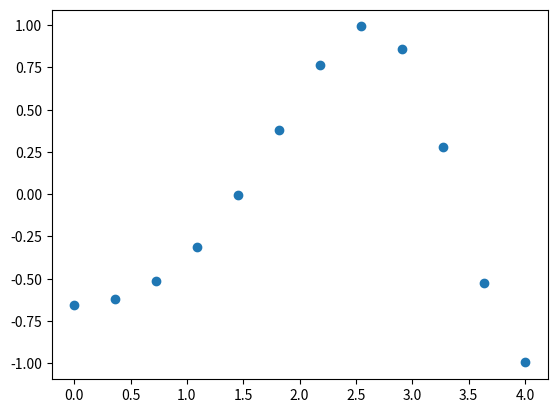
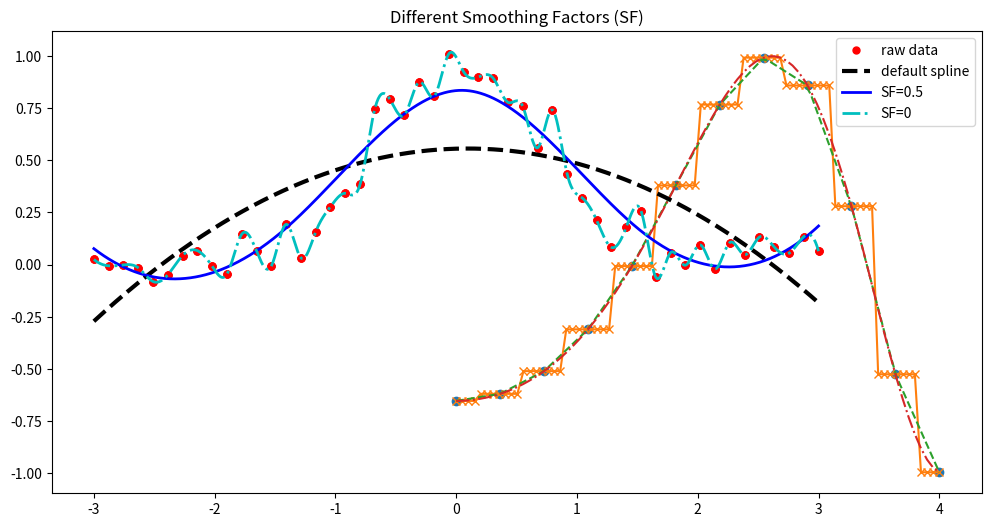
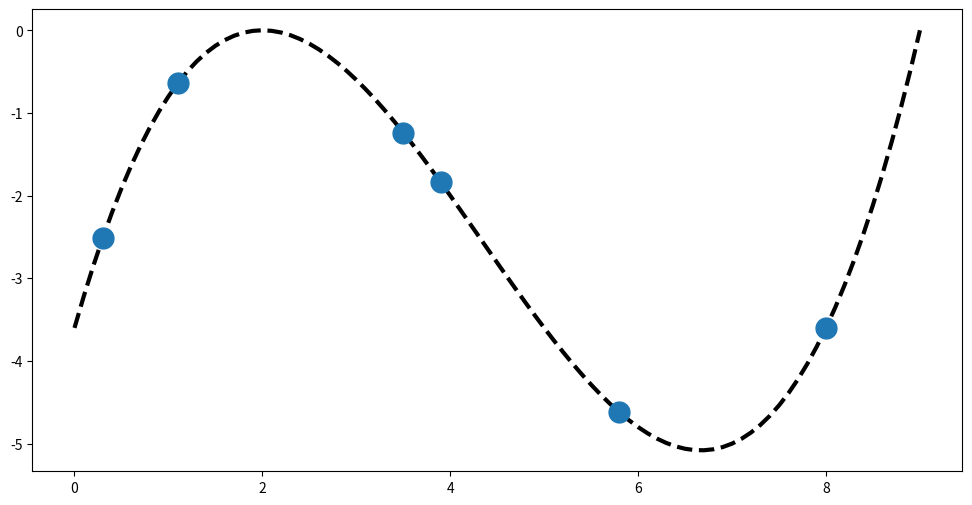
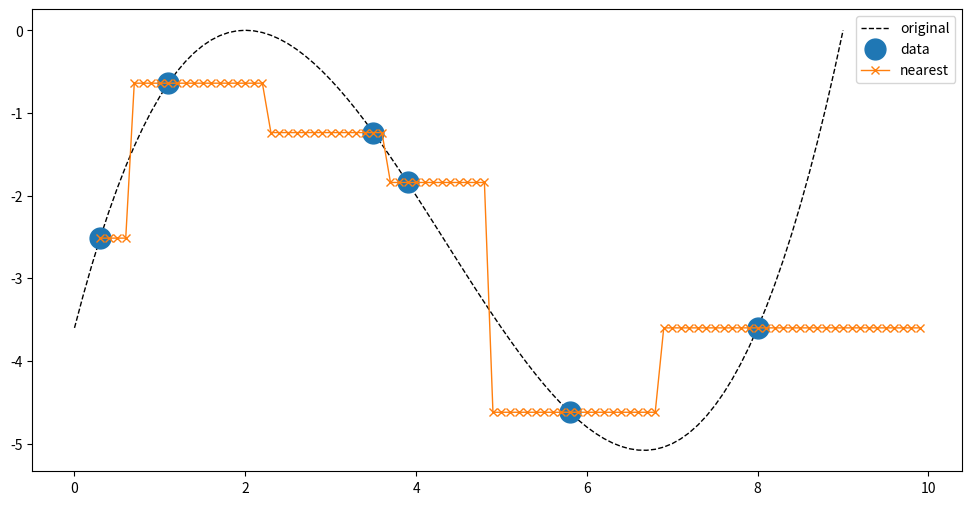
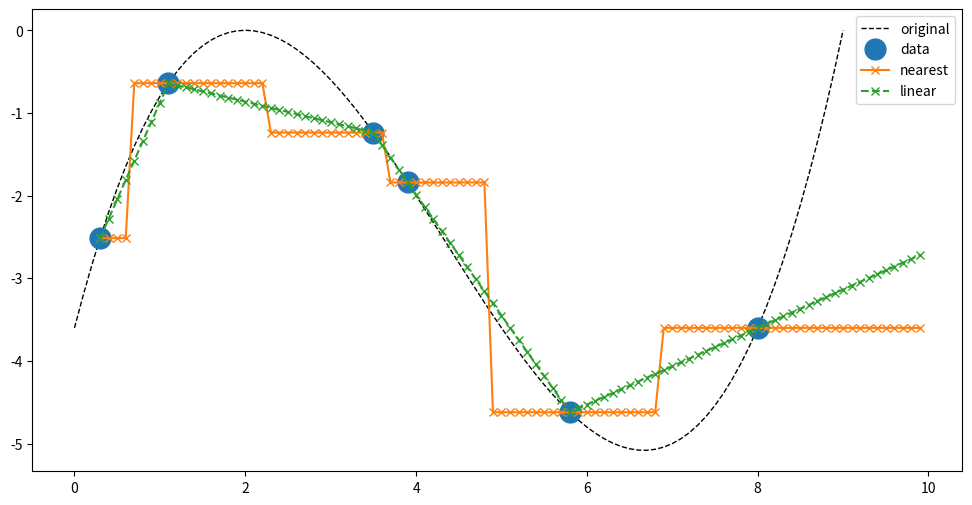
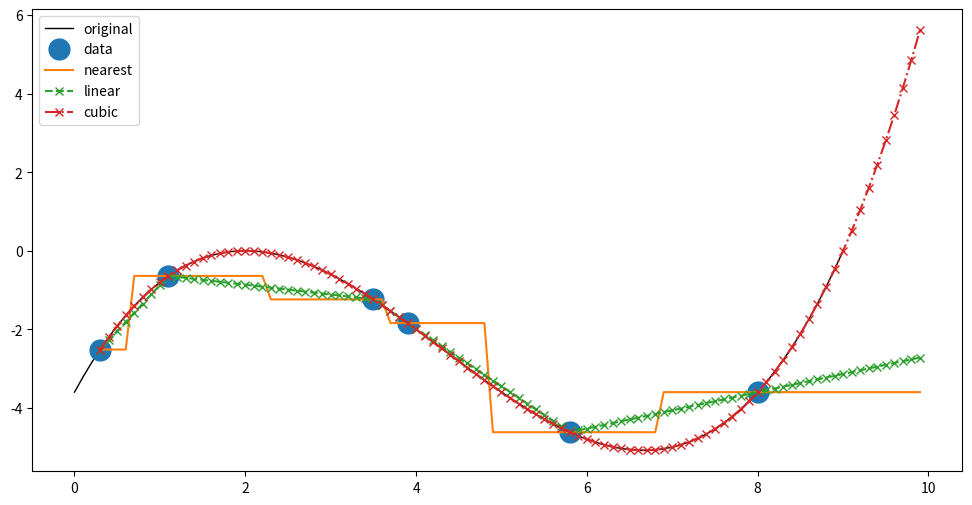
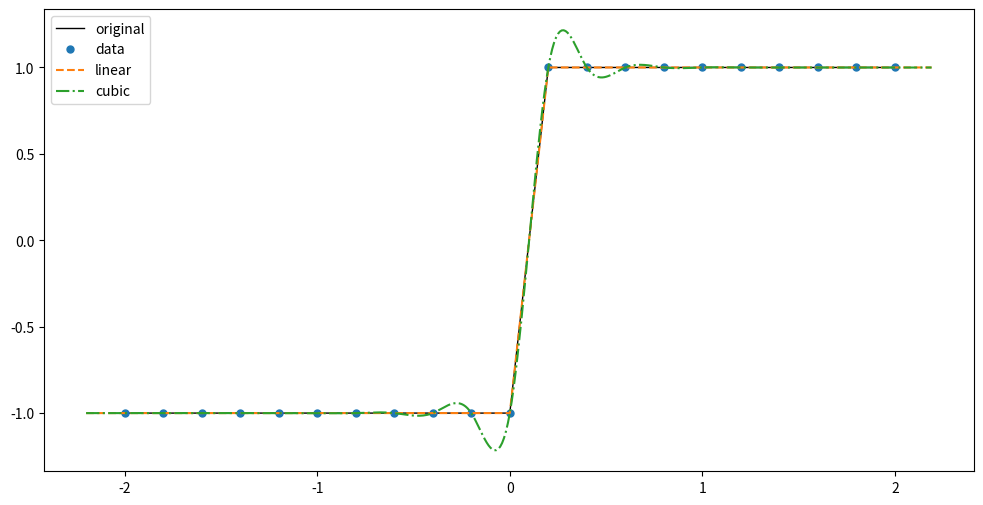
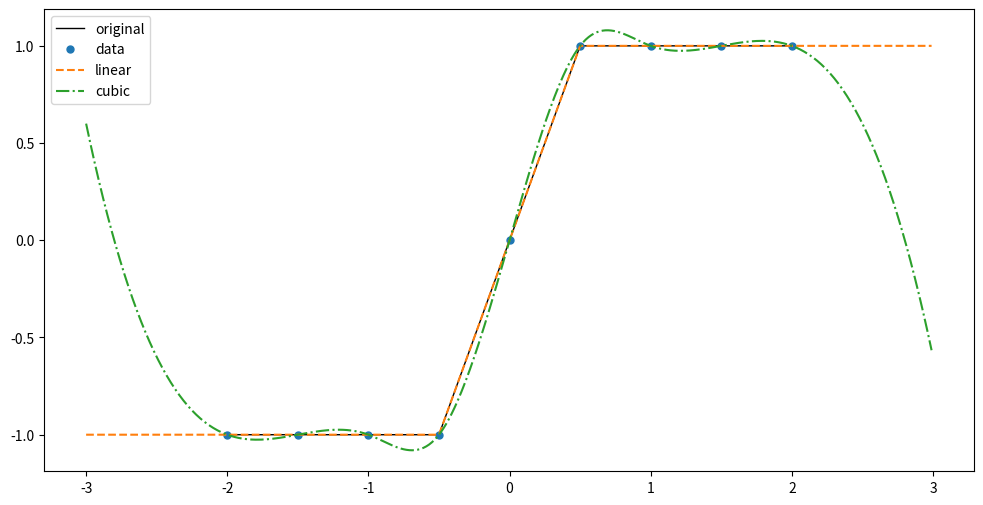

These charts were generated, in order, by the following Python code:
## import the packages I'll need
import numpy as np
from scipy import interpolate 
import matplotlib.pyplot as plt
import time

# make synthetic data - a nice smooth function
x = np.linspace(0, 4, 12)
y = np.cos(x**2/3+4)

# make a figure of my synthetic data
plt.plot(x, y, 'o');

# mess around a bit with basic 1D interpolation methods
f1 = interpolate.interp1d(x, y, kind = 'nearest')  # nearest neighbor

f2 = interpolate.interp1d(x, y, kind = 'linear')  # linear

f3 = interpolate.interp1d(x, y, kind = 'cubic')  # cubic

# evaluate my interpolation function at 80 points not just the original 12 points between x=0.0 and 4.0
xnew = np.linspace(0, 4, 80)  

# plot original data and my interpolation estimates
plt.figure(figsize=(12,6))
plt.plot(x, y, 'o', xnew, f1(xnew), 'x-', xnew, f2(xnew), '--', xnew, f3(xnew),'-.')
plt.legend(['data', 'nearest', 'linear', 'cubic'], loc = 'best');

# make a function and add some gaussian random noise, mean 0, variance 1

x = np.linspace(-3, 3, 50)
y = np.exp(-x**2) + 0.1 * np.random.randn(50)
plt.plot(x, y, 'ro', ms = 5)
plt.title('Synthetic Data')
plt.show()

spl = interpolate.UnivariateSpline(x, y)
xs = np.linspace(-3, 3, 1000)   # alter the plotting here to go to 3.2

plt.plot(x, y, 'ro', ms = 5)
h0,=plt.plot(x, y, 'ro', ms = 5, label='raw data')
h1,=plt.plot(xs, spl(xs), 'k--', lw = 3, label='default spline')
spl.set_smoothing_factor(0.5)  # less smoothing
h2,=plt.plot(xs, spl(xs), 'b', lw = 2, label='SF=0.5')
spl.set_smoothing_factor(0)    # no smoothing
h3,=plt.plot(xs, spl(xs), 'c-.', lw = 2, label='SF=0')
plt.legend(handles=[h0,h1,h2,h3])
plt.title('Different Smoothing Factors (SF)');

# set up my demo function

# make a nice smooth function
start = 0
step = 0.1
stop = 9+step
x = np.arange(start,stop,step)
a = 0.1
b = -0.7
t = x-2
y=a*t**3+b*t**2

# sample it unevenly
xsamp = np.array([0.3,1.1,3.5,3.9,5.8,8.0])
ysamp = a*(xsamp-2)**3+b*(xsamp-2)**2
xnew = np.arange(xsamp[0],xsamp[-1]+2,0.1)

# interpolate using various interpolation choices.
f1 = interpolate.interp1d(xsamp, ysamp, kind = 'nearest', fill_value='extrapolate')  # nearest neighbor

f2 = interpolate.interp1d(xsamp, ysamp, kind = 'linear', fill_value='extrapolate')  # linear

f3 = interpolate.interp1d(xsamp, ysamp, kind = 'cubic', fill_value='extrapolate')  # cubic

#f4 = interpolate.UnivariateSpline(xsamp, ysamp)
#f4.set_smoothing_factor(0.5)  # less smoothing

# plot original data and my interpolation estimates
plt.figure(figsize=(12,6))
plt.plot(x, y, 'k--', lw=3)
plt.plot(xsamp, ysamp, 'o', ms = 15, label='raw data');

# plot original data and my interpolation estimates
plt.figure(figsize=(12,6))
plt.plot(x, y, 'k--', lw=1)
plt.plot(xsamp, ysamp, 'o', ms = 15, label='raw data')
plt.plot(xnew, f1(xnew), 'x-', lw=1)
plt.legend(['original','data', 'nearest'], loc = 'best');

# plot original data and my interpolation estimates
plt.figure(figsize=(12,6))
plt.plot(x, y, 'k--', lw=1)
plt.plot(xsamp, ysamp, 'o', ms = 15, label='raw data')
plt.plot(xnew, f1(xnew), 'x-')
plt.plot(xnew, f2(xnew), 'x--')
plt.legend(['original','data', 'nearest', 'linear'], loc = 'best');

plt.figure(figsize=(12,6))
plt.plot(x, y, 'k-', lw=1)
plt.plot(xsamp, ysamp, 'o', ms = 15, label='raw data')
plt.plot(xnew, f1(xnew))
plt.plot(xnew, f2(xnew), 'x--')
plt.show
plt.plot(xnew, f3(xnew),'x-.')
plt.legend(['original','data', 'nearest', 'linear', 'cubic'], loc = 'best');

x = np.arange(-2,2.1,0.2)
y = np.zeros_like(x)
y[x<0] = -1
y[x>0] = 1
xnew = np.arange(-2.2,2.2,0.01)    # interpolate onto finer sampling interval; 

# interpolate using various interpolation choices.
f2 = interpolate.interp1d(x, y, kind = 'linear', fill_value='extrapolate')  # linear
f3 = interpolate.interp1d(x, y, kind = 'cubic', fill_value='extrapolate')  # cubic

plt.figure(figsize=(12,6))
plt.plot(x, y, 'k-', lw=1)
plt.plot(x, y, 'o', ms = 5, label='raw data')
plt.plot(xnew, f2(xnew), '--')
plt.show
plt.plot(xnew, f3(xnew),'-.')
plt.legend(['original','data','linear', 'cubic'], loc = 'best');

x = np.arange(-2,2.1,0.5)
y = np.zeros_like(x)
y[x<0] = -1
y[x>0] = 1
xnew = np.arange(-3,3,0.01)    # interpolate onto finer sampling interval; 

# interpolate using various interpolation choices.
f2 = interpolate.interp1d(x, y, kind = 'linear', fill_value='extrapolate')  # linear
f3 = interpolate.interp1d(x, y, kind = 'cubic', fill_value='extrapolate')  # cubic

plt.figure(figsize=(12,6))
plt.plot(x, y, 'k-', lw=1)
plt.plot(x, y, 'o', ms = 5, label='raw data')
plt.plot(xnew, f2(xnew), '--')
plt.show
plt.plot(xnew, f3(xnew),'-.')
plt.legend(['original','data','linear', 'cubic'], loc = 'best');